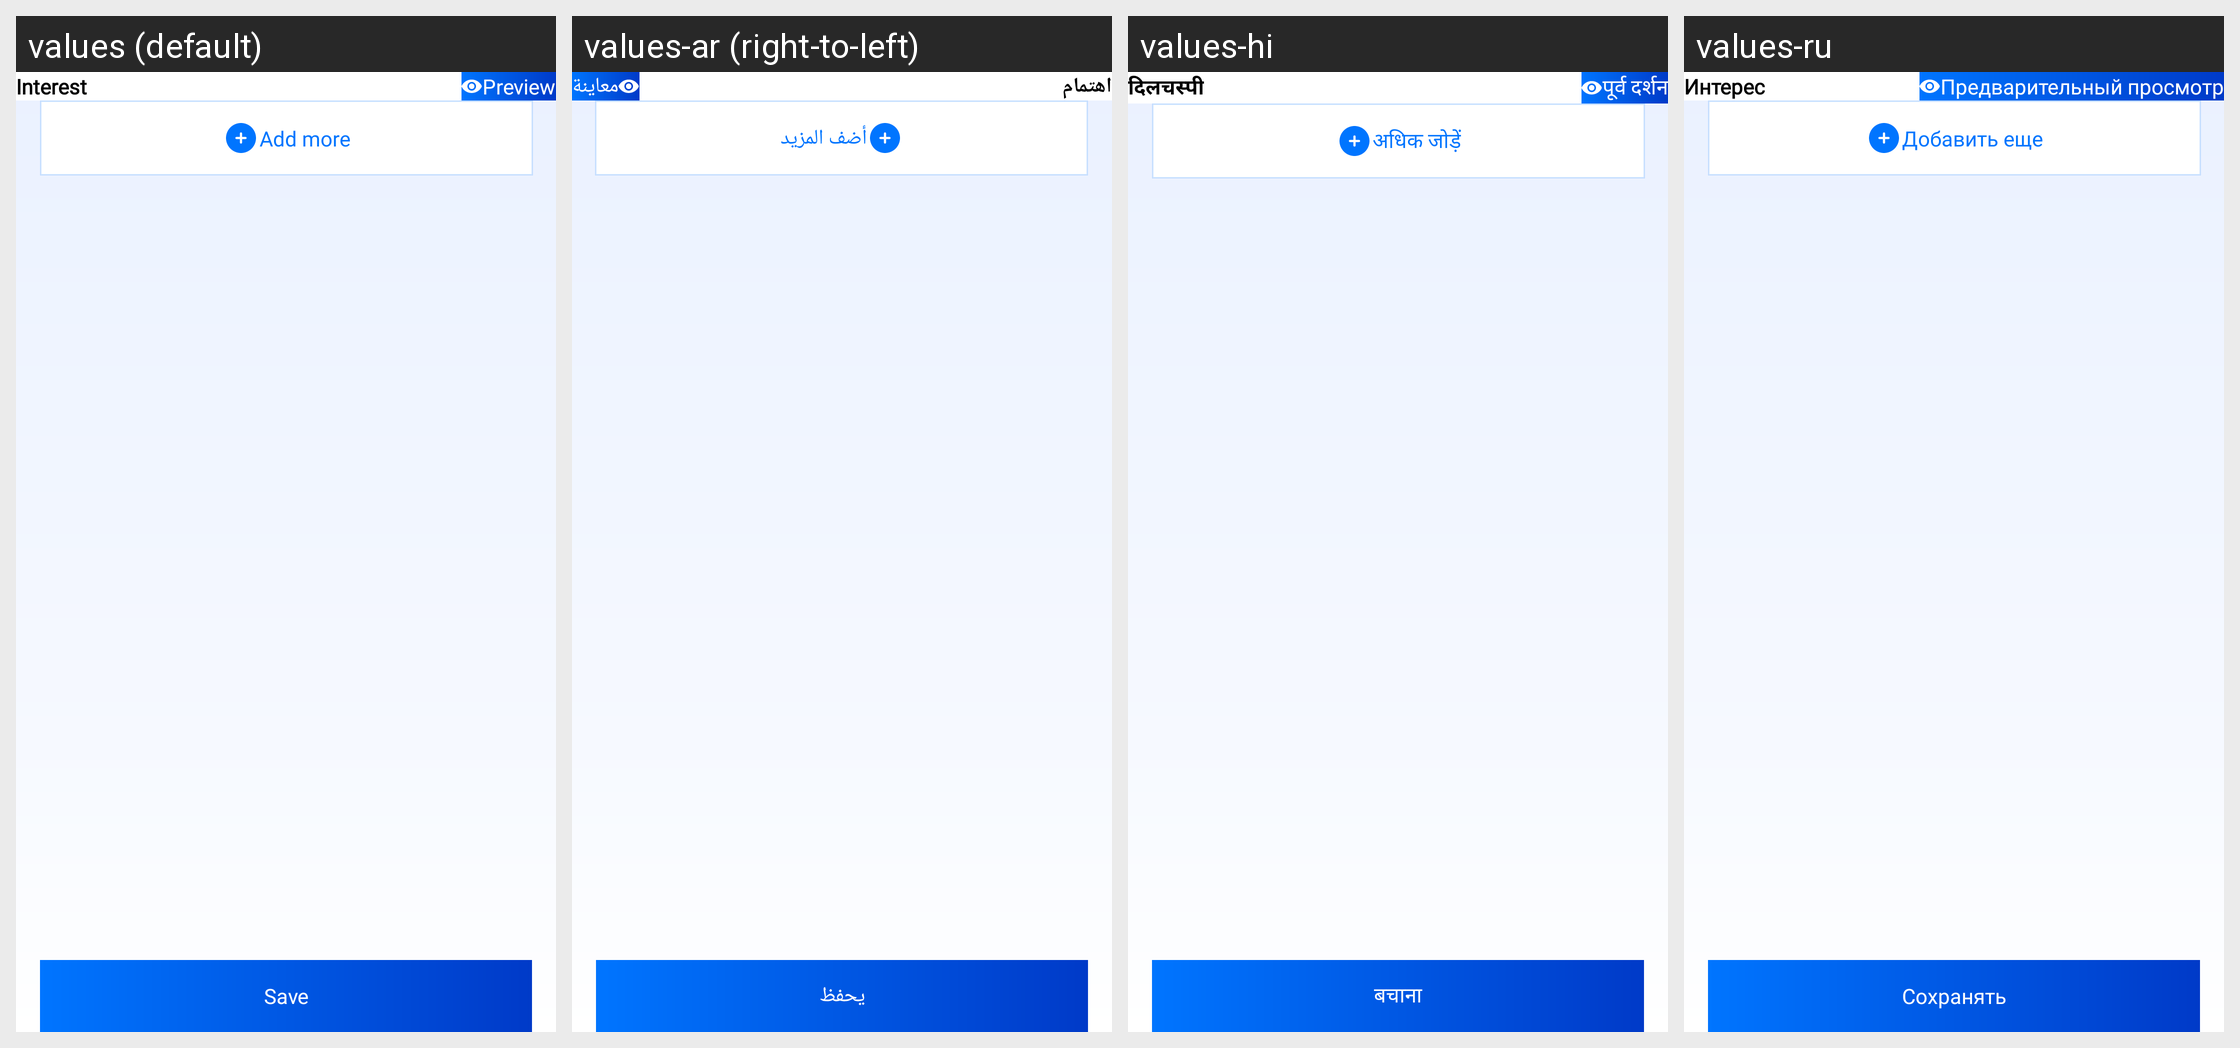

The Android screen above is rendered under several locales of the same app. Produce the string resources it draws, with the default and per-locale values.
Android screen res/layout/fragment_interest_detail.xml rendered under 4 locales, left to right: values (default), values-ar (right-to-left), values-hi, values-ru. Device: Nexus 5 (rendered at 1080×1920; each locale shown at half size, 540×960, under a caption strip naming it); theme Theme.CvMaker.
Other locales in the repository, not shown: values-de, values-en, values-es, values-fr, values-pt, values-zh.
Strings drawn on this screen, with the default value and each locale's value (text and hints the layout hard-codes, and strings that could not be matched under every locale, appear in the picture but are not listed):

interest
  values: Interest
  values-ar: اهتمام
  values-hi: दिलचस्पी
  values-ru: Интерес

preview
  values: Preview
  values-ar: معاينة
  values-hi: पूर्व दर्शन
  values-ru: Предварительный просмотр

add_more
  values: Add more
  values-ar: أضف المزيد
  values-hi: अधिक जोड़ें
  values-ru: Добавить еще

save
  values: Save
  values-ar: يحفظ
  values-hi: बचाना
  values-ru: Сохранять
